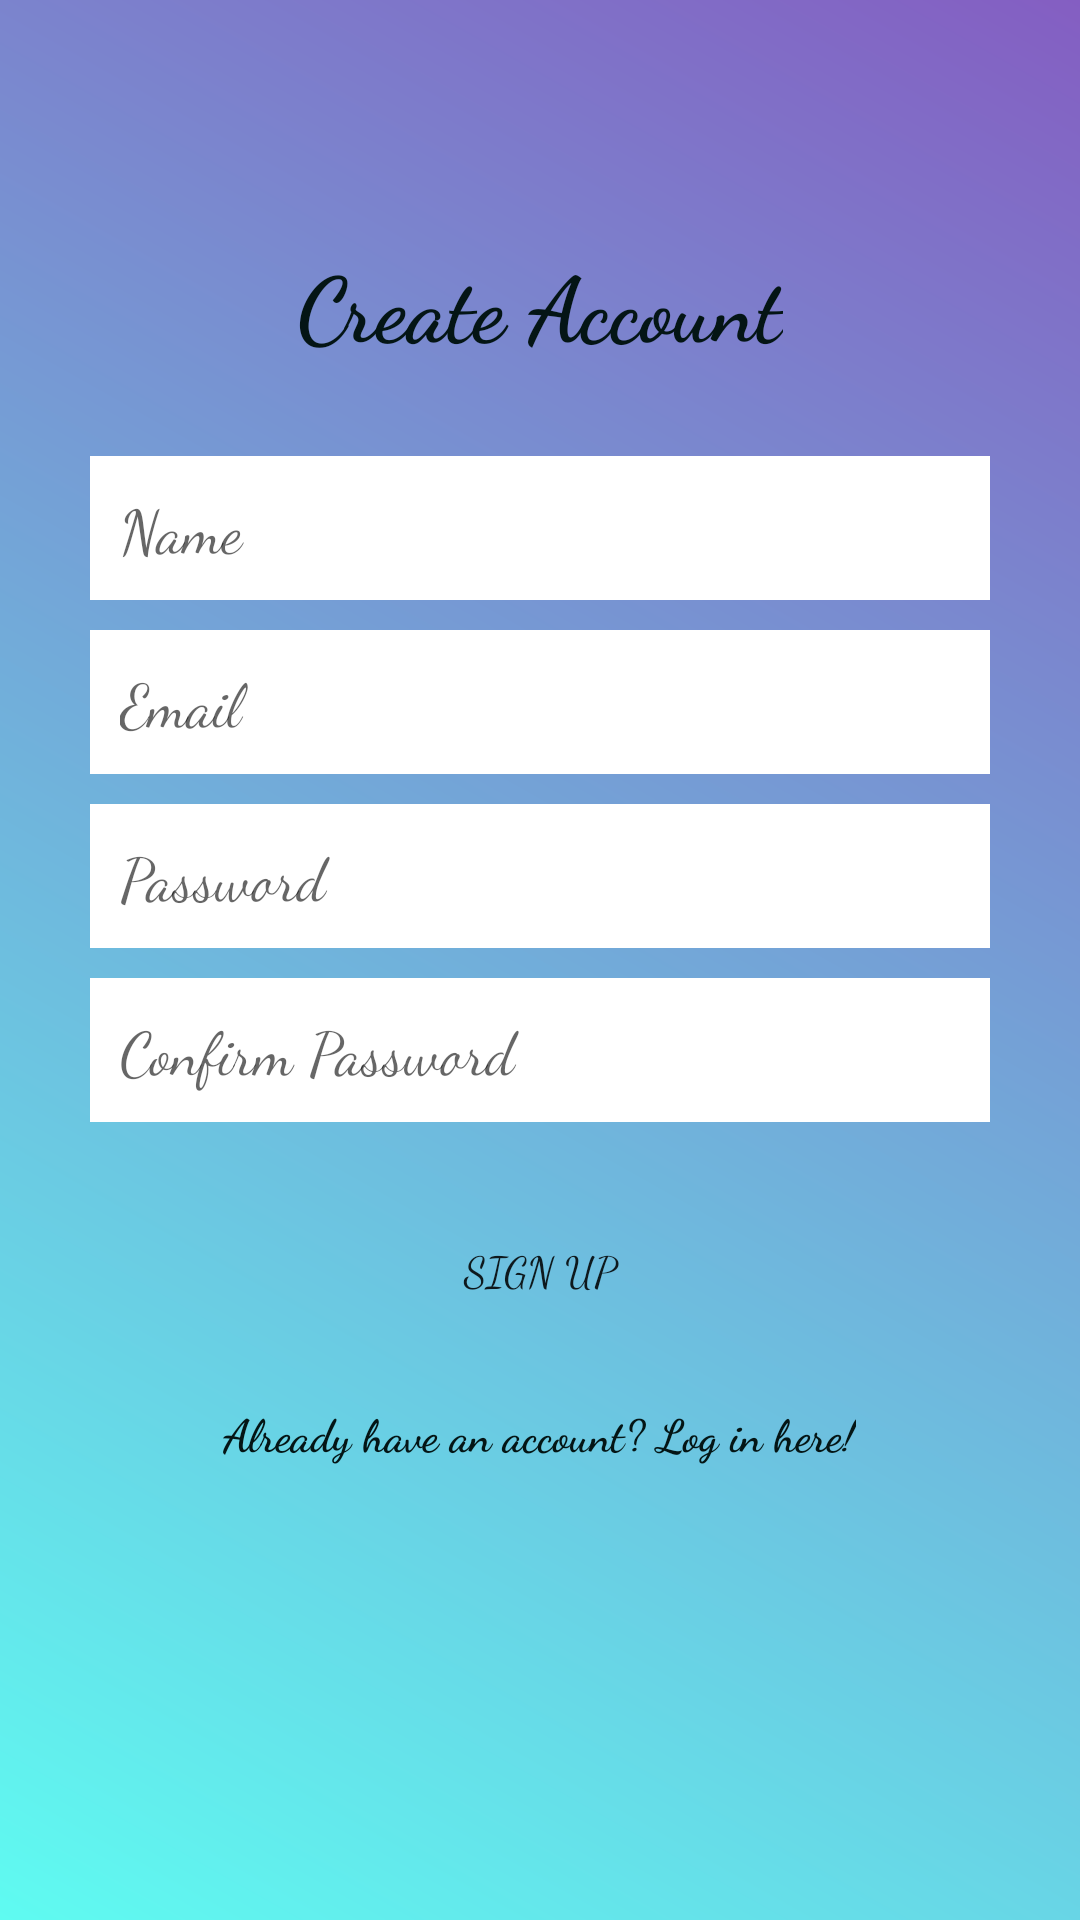

Produce the Android XML layout that renders to this screen, including the resource entries it uses.
<!-- AndroidManifest.xml: application theme AppTheme -->
<!-- res/layout/activity_signup.xml -->
<?xml version="1.0" encoding="utf-8"?>
<RelativeLayout xmlns:android="http://schemas.android.com/apk/res/android"
    xmlns:app="http://schemas.android.com/apk/res-auto"
    xmlns:tools="http://schemas.android.com/tools"
    android:layout_width="match_parent"
    android:layout_height="match_parent"
    android:background="@drawable/color">




    <LinearLayout
        android:orientation="vertical"
        android:layout_width="match_parent"
        android:layout_height="wrap_content"
        android:padding="30dp"
        android:layout_centerVertical="true"
        android:layout_centerHorizontal="true"
        android:id="@+id/linearLayout">

        <EditText
            android:id="@+id/nameEditText"
            android:layout_width="match_parent"
            android:layout_height="wrap_content"
            android:background="@android:color/white"
            android:hint="Name"

            app:fontFamily="cursive"
            android:nextFocusDown="@+id/passwordEditText"
            android:padding="10dp"
            android:layout_marginBottom="10dp"
            android:textColor="@android:color/black"
            android:textSize="20sp" />

        <EditText
            android:id="@+id/emailEditText"
            android:layout_width="match_parent"
            android:layout_height="wrap_content"
            android:background="@android:color/white"
            android:hint="Email"
            android:inputType="textEmailAddress"
            android:nextFocusDown="@+id/passwordEditText"
            android:padding="10dp"
            app:fontFamily="cursive"

            android:layout_marginBottom="10dp"
            android:textColor="@android:color/black"
            android:textSize="20sp" />

        <EditText
            android:id="@+id/passwordEditText"
            android:layout_width="match_parent"
            android:layout_height="wrap_content"
            android:background="@android:color/white"
            android:hint="Password"
            app:fontFamily="cursive"

            android:inputType="textPassword"
            android:nextFocusDown="@+id/passwordEditText"
            android:padding="10dp"
            android:layout_marginBottom="10dp"
            android:textColor="@android:color/black"
            android:textSize="20sp" />

        <EditText
            android:id="@+id/confirmPasswordEditText"
            android:layout_width="match_parent"
            android:layout_height="wrap_content"
            android:background="@android:color/white"
            android:hint="Confirm Password"
            app:fontFamily="cursive"

            android:inputType="textPassword"
            android:nextFocusDown="@+id/passwordEditText"
            android:padding="10dp"
            android:layout_marginBottom="10dp"
            android:textColor="@android:color/black"

            android:textSize="20sp" />


        <Button
            android:id="@+id/createButton"
            android:layout_width="match_parent"
            android:layout_height="wrap_content"
            android:padding="10dp"
            app:fontFamily="cursive"
            android:text="Sign up"
            android:background="@drawable/loginb"
            android:layout_marginTop="15dp" />

        <TextView
            android:layout_width="wrap_content"
            android:layout_height="wrap_content"
            android:layout_marginTop="20dp"
            android:textStyle="bold"
            android:textSize="15sp"
            app:fontFamily="cursive"
            android:text="Already have an account? Log in here!"
            android:textColor="@color/heads"
            android:id="@+id/loginTextView"
            android:layout_gravity="center_horizontal" />

    </LinearLayout>

    <TextView
        android:layout_width="wrap_content"
        android:layout_height="wrap_content"
        android:text="Create Account"
        android:textSize="30dp"
        android:textColor="@color/heads"
        android:textStyle="bold"
        app:fontFamily="cursive"
        android:layout_above="@+id/linearLayout"
        android:layout_centerHorizontal="true" />


</RelativeLayout>
<!-- resources referenced by this layout -->
<resources>
  <color name="heads"> #041515</color>
  <!-- drawable color (drawable) -->
  <shape xmlns:android="http://schemas.android.com/apk/res/android" android:shape="rectangle" >
  <gradient
      android:type="radial"
      android:centerX="50%"
      android:centerY="50%"
      android:startColor="#5FFBF1"
      android:endColor="#845EC2"
      android:gradientRadius="100"/>
  
         <gradient
             android:type="linear"
             android:startColor="#5FFBF1"
             android:endColor="#845EC2"
             android:angle="45"/>
     </shape>
  <!-- drawable loginb (drawable) -->
  <?xml version="1.0" encoding="utf-8"?>
  <selector xmlns:android="http://schemas.android.com/apk/res/android">
  
      <item android:state_pressed="true">
          <shape android:shape= "rectangle"  >
  
              <solid android:color="@color/page" />
              <corners android:radius="10dp" />
  
  
          </shape>
  
      </item>
  </selector>
  <style name="AppTheme" parent="Theme.AppCompat.Light.NoActionBar">
          
          <item name="colorPrimary">@color/colorPrimary</item>
          <item name="colorPrimaryDark">@color/colorPrimaryDark</item>
          <item name="colorAccent">@color/colorAccent</item>
      </style>
  <color name="page">#068971</color>
  <color name="colorPrimary">#008080</color>
  <color name="colorPrimaryDark">#5F9EA0</color>
  <color name="colorAccent">#008080</color>
</resources>
